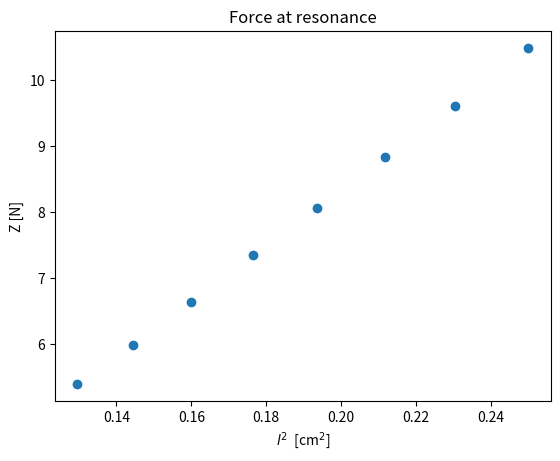

Source code (Python):
import matplotlib.pyplot as plt 
import numpy as np
from scipy.constants import g

l = np.arange(36, 52, 2)/100

m = np.array([
    275, 305, 338, 374.5, 411, 450, 490, 534.5
]) # +-0.25

Z = m/1000 * g * 2

plt.xlabel("$l^2$  [cm$^2$]")
plt.ylabel("Z [N]")
plt.title("Force at resonance")

plt.scatter(l**2, Z)
plt.show()